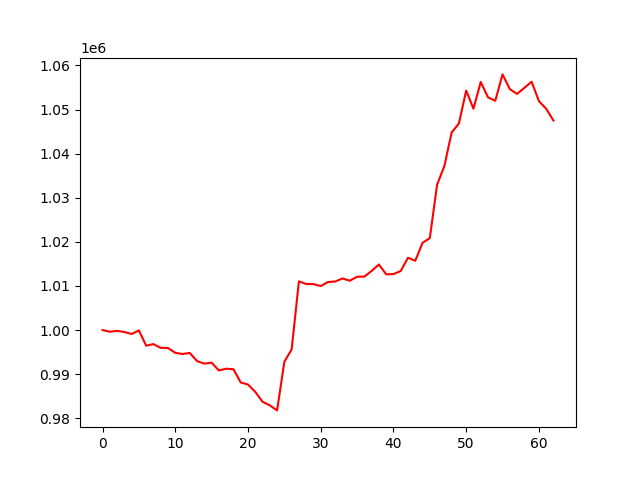

The data file committed next to this chart (first rows):
account_value, date, daily_return
1000000, 2016-10-03, 
999602, 2016-10-04, -0.0003977
999810, 2016-10-05, 0.0002079
999548, 2016-10-06, -0.000262
999099, 2016-10-07, -0.0004496
999904, 2016-10-10, 0.000806
996444, 2016-10-11, -0.00346
996806, 2016-10-12, 0.0003625
995950, 2016-10-13, -0.0008579
995930, 2016-10-14, -2.059471247961575e-05
994814, 2016-10-17, -0.001121
994565, 2016-10-18, -0.0002499
994791, 2016-10-19, 0.0002275
992944, 2016-10-20, -0.001857
992378, 2016-10-21, -0.0005697
992586, 2016-10-24, 0.0002091
990829, 2016-10-25, -0.00177
991228, 2016-10-26, 0.0004032
991100, 2016-10-27, -0.0001299
988107, 2016-10-28, -0.003019
987636, 2016-10-31, -0.0004765
985981, 2016-11-01, -0.001676
983731, 2016-11-02, -0.002282
982911, 2016-11-03, -0.0008329
981771, 2016-11-04, -0.00116
992814, 2016-11-07, 0.01125
995602, 2016-11-08, 0.002808
1011041, 2016-11-09, 0.01551
1010422, 2016-11-10, -0.0006121
1010422, 2016-11-11, 0.0
1009966, 2016-11-14, -0.0004509
1010886, 2016-11-15, 0.0009112
1011002, 2016-11-16, 0.000114
1011694, 2016-11-17, 0.000685
1011179, 2016-11-18, -0.000509
1012085, 2016-11-21, 0.0008961
1012106, 2016-11-22, 2.0212242614059406e-05
1013403, 2016-11-23, 0.001282
1014854, 2016-11-25, 0.001432
1012632, 2016-11-28, -0.002189
1012675, 2016-11-29, 4.204709514077365e-05
1013383, 2016-11-30, 0.0006988
1016391, 2016-12-01, 0.002969
1015703, 2016-12-02, -0.0006764
1019778, 2016-12-05, 0.004012
1020835, 2016-12-06, 0.001037
1032944, 2016-12-07, 0.01186
1037198, 2016-12-08, 0.004119
1044778, 2016-12-09, 0.007308
1046841, 2016-12-12, 0.001975
1054288, 2016-12-13, 0.007113
1050184, 2016-12-14, -0.003893
1056244, 2016-12-15, 0.005771
1052758, 2016-12-16, -0.003301
1051977, 2016-12-19, -0.0007424
1057963, 2016-12-20, 0.005691
1054627, 2016-12-21, -0.003153
1053542, 2016-12-22, -0.001029
1054923, 2016-12-23, 0.001311
1056295, 2016-12-27, 0.001301
... 3 more rows
